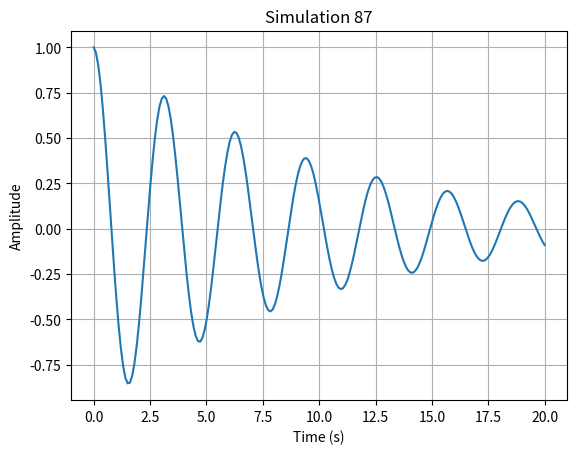

Recreate this plot in Python.
import numpy as np
import matplotlib.pyplot as plt

def run_simulation():
    # Short physics simulation: damped harmonic oscillator
    t = np.linspace(0, 20, 200)
    gamma = 0.1
    omega = 2.0
    y = np.exp(-gamma * t) * np.cos(omega * t)
    
    plt.figure()
    plt.plot(t, y)
    plt.title("Simulation 87")
    plt.xlabel("Time (s)")
    plt.ylabel("Amplitude")
    plt.grid(True)
    plt.savefig("sim_87.png")
    plt.close()

if __name__ == "__main__":
    run_simulation()
